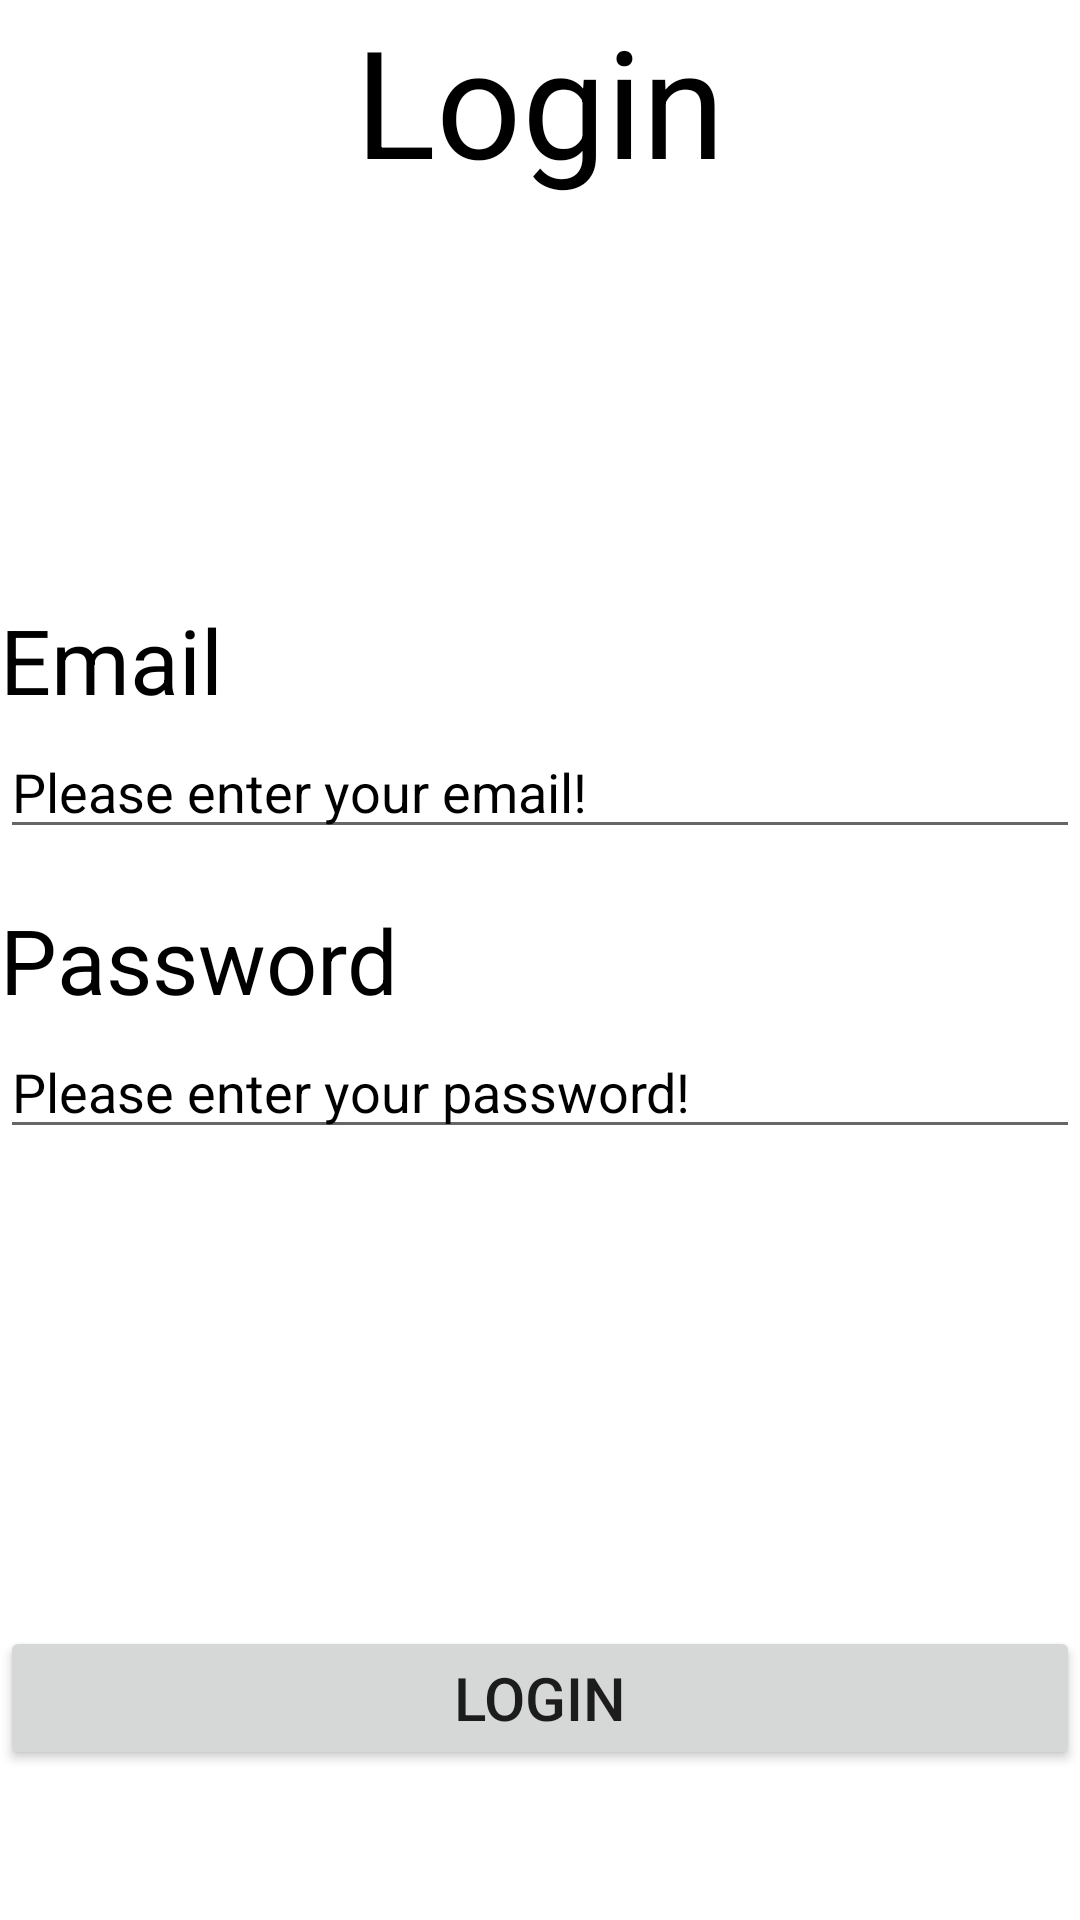

This screen was rendered from an Android layout file. Write that file and the resources it references.
<!-- AndroidManifest.xml: application theme Theme.AnimEngine -->
<!-- res/layout/activity_login.xml -->
<?xml version="1.0" encoding="utf-8"?>
<androidx.coordinatorlayout.widget.CoordinatorLayout
    xmlns:android="http://schemas.android.com/apk/res/android"
    xmlns:tools="http://schemas.android.com/tools"
    xmlns:app="http://schemas.android.com/apk/res-auto"
    tools:context=".LoginActivity"
    android:layout_width="match_parent"
    android:layout_height="match_parent"
    android:id="@+id/colayout">

    <TextView
        android:layout_width="wrap_content"
        android:layout_height="wrap_content"
        android:layout_gravity="center_horizontal"
        android:text="Login"
        android:textColor="#000000"
        android:textSize="50dp"
        />

    <TextView
        android:layout_width="wrap_content"
        android:layout_height="wrap_content"
        android:layout_gravity="center_vertical"
        android:layout_marginBottom="200dp"
        android:text="Email"
        android:textColor="#000000"
        android:textSize="30dp"
        />

    <EditText
        android:id="@+id/ETLoginemail"
        android:layout_width="match_parent"
        android:layout_height="wrap_content"
        android:layout_gravity="center_vertical"
        android:layout_marginBottom="115dp"
        android:textColor="#000000"
        android:hint="Please enter your email!"
        android:textColorHint="#000000"
        android:lines="1"
        android:inputType="textEmailAddress"
        />

    <TextView
        android:layout_width="wrap_content"
        android:layout_height="wrap_content"
        android:layout_gravity="center_vertical"
        android:text="Password"
        android:textColor="#000000"
        android:textSize="30dp"
        />

    <EditText
        android:id="@+id/ETLoginpassword"
        android:layout_width="match_parent"
        android:layout_height="wrap_content"
        android:layout_gravity="center_vertical"
        android:layout_marginTop="85dp"
        android:textColor="#000000"
        android:hint="Please enter your password!"
        android:textColorHint="#000000"
        android:lines="1"
        android:inputType="textPassword"
        />

    <Button
        android:id="@+id/ButtonLoginSubmit"
        app:layout_dodgeInsetEdges="bottom"
        android:layout_width="match_parent"
        android:layout_height="wrap_content"
        android:layout_gravity="bottom"
        android:layout_marginBottom="50dp"
        android:text="Login"
        android:textSize="20dp"
        />

</androidx.coordinatorlayout.widget.CoordinatorLayout>
<!-- resources referenced by this layout -->
<resources>
  <style name="Theme.AnimEngine" parent="Theme.MaterialComponents.DayNight.DarkActionBar">
          
          <item name="colorPrimary">@color/purple_500</item>
          <item name="colorPrimaryVariant">@color/purple_700</item>
          <item name="colorOnPrimary">@color/white</item>
          
          <item name="colorSecondary">@color/teal_200</item>
          <item name="colorSecondaryVariant">@color/teal_700</item>
          <item name="colorOnSecondary">@color/black</item>
          
          <item name="android:statusBarColor">?attr/colorPrimaryVariant</item>
          
      </style>
  <color name="purple_500">#EF1212</color>
  <color name="purple_700">#FF3700B3</color>
  <color name="white">#FFFFFFFF</color>
  <color name="teal_200">#FF03DAC5</color>
  <color name="teal_700">#FF018786</color>
  <color name="black">#FF000000</color>
</resources>
